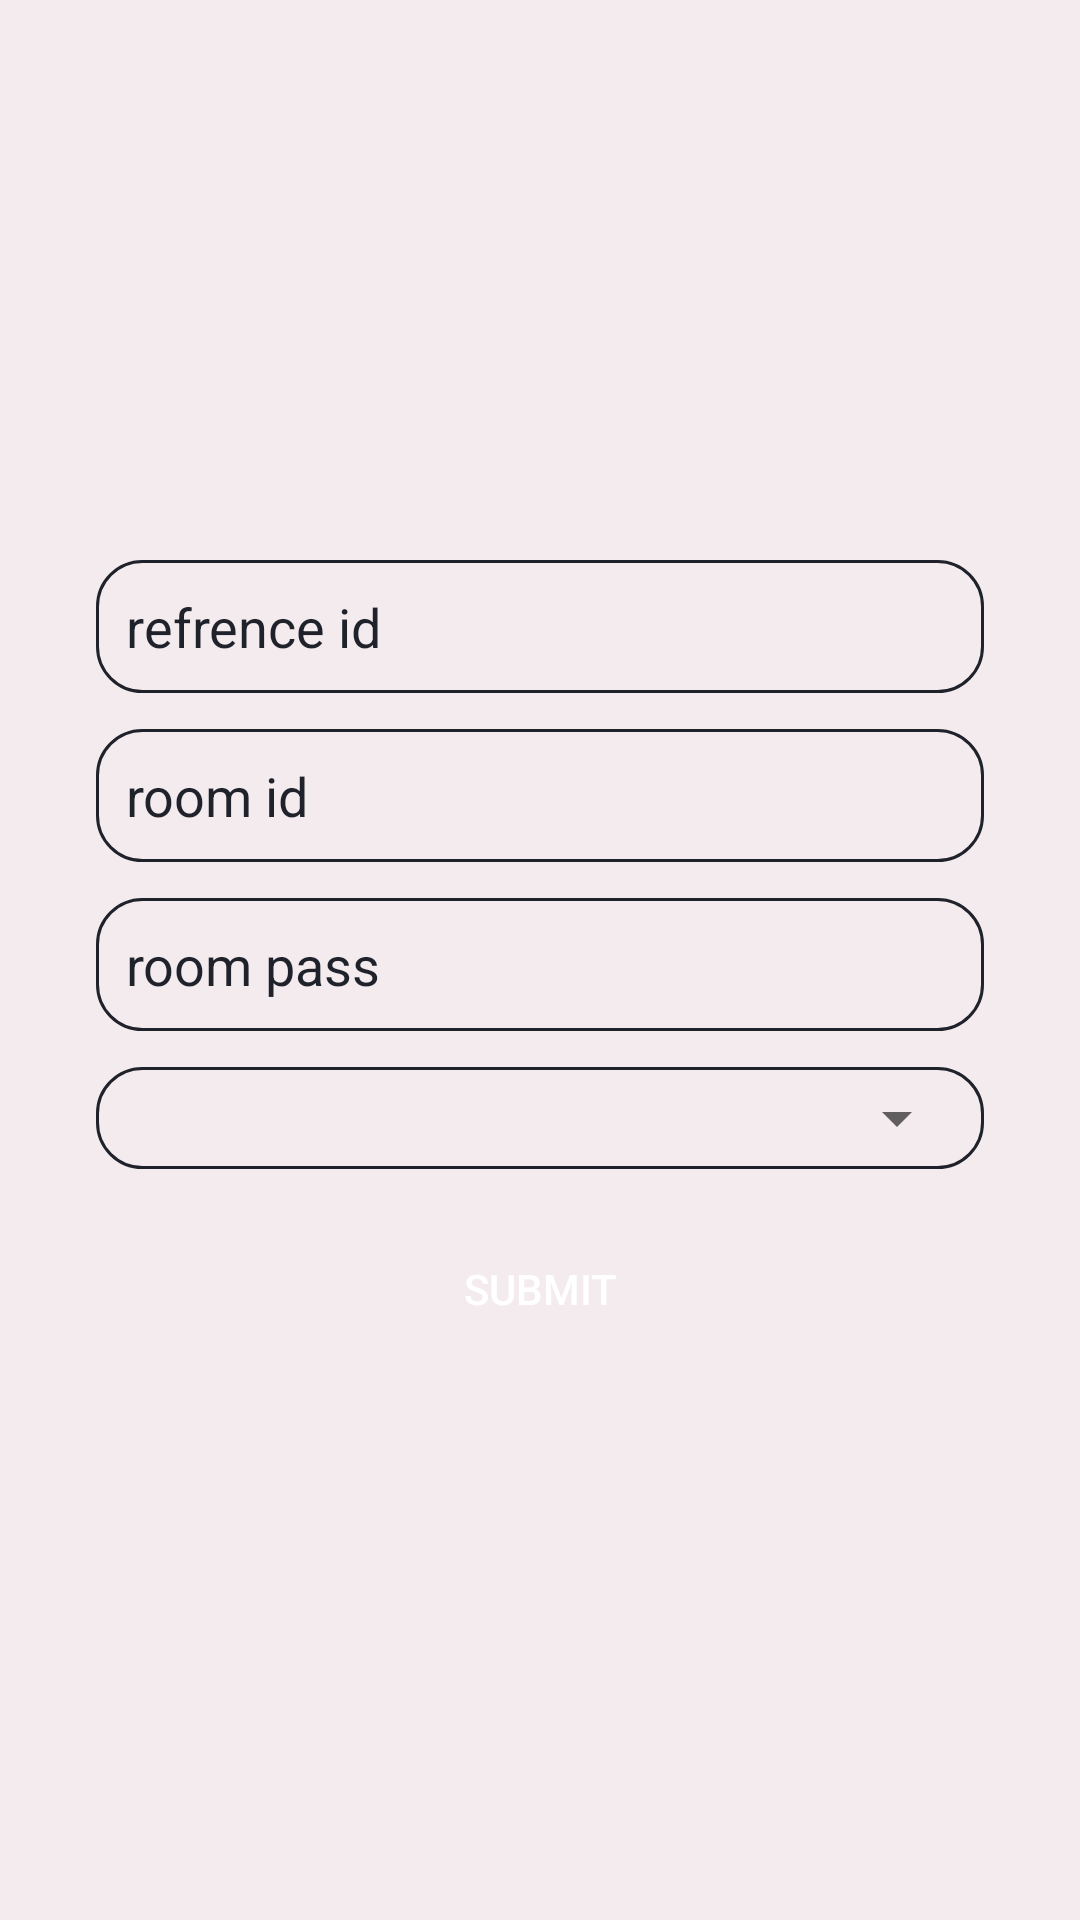

Here is an Android app screen rendered from its layout file. Give the layout XML and the strings, colors and styles it references.
<!-- AndroidManifest.xml: application theme Theme.PubgTournament -->
<!-- res/layout/activity_upload_match.xml -->
<?xml version="1.0" encoding="utf-8"?>
<androidx.constraintlayout.widget.ConstraintLayout
    xmlns:android="http://schemas.android.com/apk/res/android"
    xmlns:app="http://schemas.android.com/apk/res-auto"
    xmlns:tools="http://schemas.android.com/tools"
    android:layout_width="match_parent"
    android:layout_height="match_parent"
    android:background="@color/grey"
    tools:context=".AdminApp.upload.UploadMatch">

    <LinearLayout
        android:layout_width="match_parent"
        android:layout_height="wrap_content"
        android:orientation="vertical"
        android:layout_marginLeft="16dp"
        android:layout_marginRight="16dp"
        app:layout_constraintTop_toTopOf="parent"
        app:layout_constraintBottom_toBottomOf="parent"
        app:layout_constraintLeft_toLeftOf="parent"
        app:layout_constraintRight_toRightOf="parent"
        android:background="@drawable/custom_card"
        >

        <EditText
            android:id="@+id/refId"
            android:layout_width="match_parent"
            android:layout_height="wrap_content"
            android:hint="refrence id"
            android:textColorHint="@color/darkgrey"
            android:textColor="@color/darkgrey"
            android:layout_marginLeft="16dp"
            android:padding="10dp"
            android:layout_marginTop="16dp"
            android:layout_marginRight="16dp"
            android:background="@drawable/custom_edittext"/>

        <EditText
            android:id="@+id/roomId"
            android:layout_width="match_parent"
            android:layout_height="wrap_content"
            android:hint="room id"
            android:padding="10dp"
            android:textColorHint="@color/darkgrey"
            android:textColor="@color/darkgrey"
            android:layout_marginTop="12dp"
            android:background="@drawable/custom_edittext"
            android:layout_marginLeft="16dp"
            android:layout_marginRight="16dp"/>

        <EditText
            android:id="@+id/roomPass"
            android:layout_width="match_parent"
            android:layout_height="wrap_content"
            android:hint="room pass"
            android:textColorHint="@color/darkgrey"
            android:textColor="@color/darkgrey"
            android:padding="10dp"
            android:background="@drawable/custom_edittext"
            android:layout_marginLeft="16dp"
            android:layout_marginTop="12dp"
            android:layout_marginRight="16dp"/>

        <LinearLayout
            android:id="@+id/drop1"
            android:layout_width="match_parent"
            android:layout_height="wrap_content"
            android:background="@drawable/custom_edittext"
            android:layout_marginLeft="16dp"
            android:padding="5dp"
            android:layout_marginTop="12dp"
            android:layout_marginRight="16dp"
            >
            <Spinner
                android:id="@+id/matchCategory"
                android:layout_width="match_parent"
                android:layout_height="wrap_content"
                android:spinnerMode="dropdown"
                tools:ignore="SpeakableTextPresentCheck" />
        </LinearLayout>

        <androidx.appcompat.widget.AppCompatButton
            android:id="@+id/idPasSubmit"
            android:layout_width="match_parent"
            android:layout_height="wrap_content"
            android:text="Submit"
            android:layout_marginLeft="16dp"
            android:layout_marginTop="16dp"
            android:layout_marginRight="16dp"
            android:layout_marginBottom="16dp"
            android:textColor="@color/white"
            android:background="@drawable/custom_btn"/>
    </LinearLayout>
</androidx.constraintlayout.widget.ConstraintLayout>
<!-- resources referenced by this layout -->
<resources>
  <color name="darkgrey">#1f222b</color>
  <color name="grey">#F4EBEE</color>
  <color name="white">#FFFFFFFF</color>
  <!-- drawable custom_edittext (drawable) -->
  <?xml version="1.0" encoding="utf-8"?>
  <shape xmlns:android="http://schemas.android.com/apk/res/android">
      <corners android:radius="15dp"/>
      <stroke android:width="1dp" android:color="@color/darkgrey"/>
  </shape>
  <style name="Theme.PubgTournament" parent="Theme.MaterialComponents.DayNight.DarkActionBar">
          
          <item name="colorPrimary">@color/blue</item>
          <item name="colorPrimaryVariant">@color/blue</item>
          <item name="colorOnPrimary">@color/white</item>
          
          <item name="colorSecondary">@color/teal_200</item>
          <item name="colorSecondaryVariant">@color/teal_700</item>
          <item name="colorOnSecondary">@color/black</item>
          
          <item name="android:statusBarColor" tools:targetApi="l">?attr/colorPrimaryVariant</item>
          
      </style>
  <color name="blue">#3F51B5</color>
  <color name="teal_200">#FF03DAC5</color>
  <color name="teal_700">#FF018786</color>
  <color name="black">#FF000000</color>
</resources>
